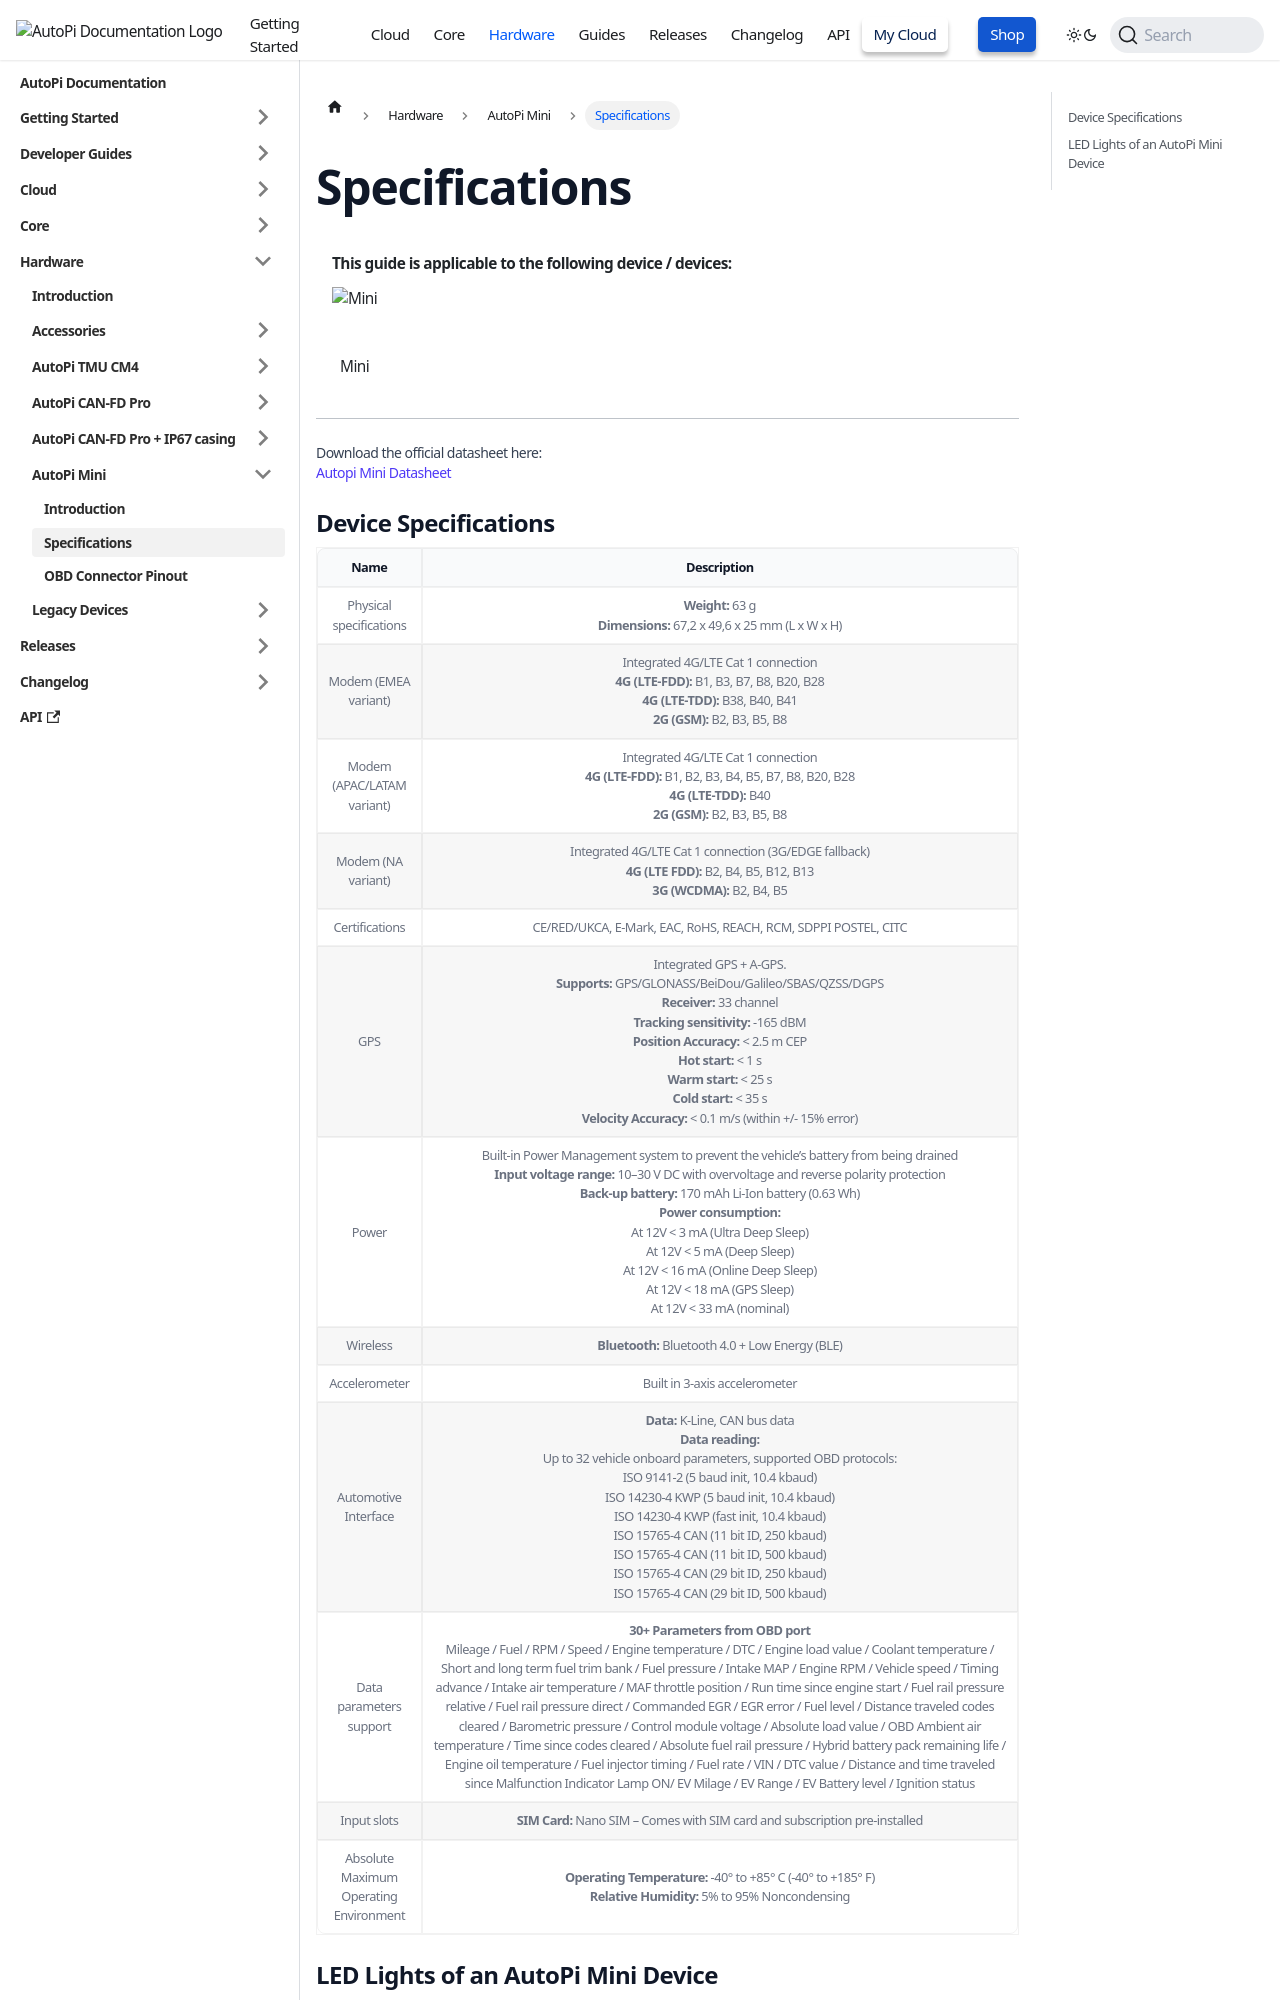

repository: autopi-io/documentation · page: hardware/autopi_mini/device_specifications/index.html · generator: docusaurus

---
id: device_specifications
title: Specifications
supportedDevices: ['mini']
---
import CardGrid from "/components/CardGrid" ;
import DeviceSupportBanner from '@site/src/components/DeviceSupportBanner';

<DeviceSupportBanner supported={frontMatter.supportedDevices} />
---

Download the official datasheet here: <br/>
[Autopi Mini Datasheet](https://www.autopi.io/static/pdf/autopi_mini_datasheet.pdf)
